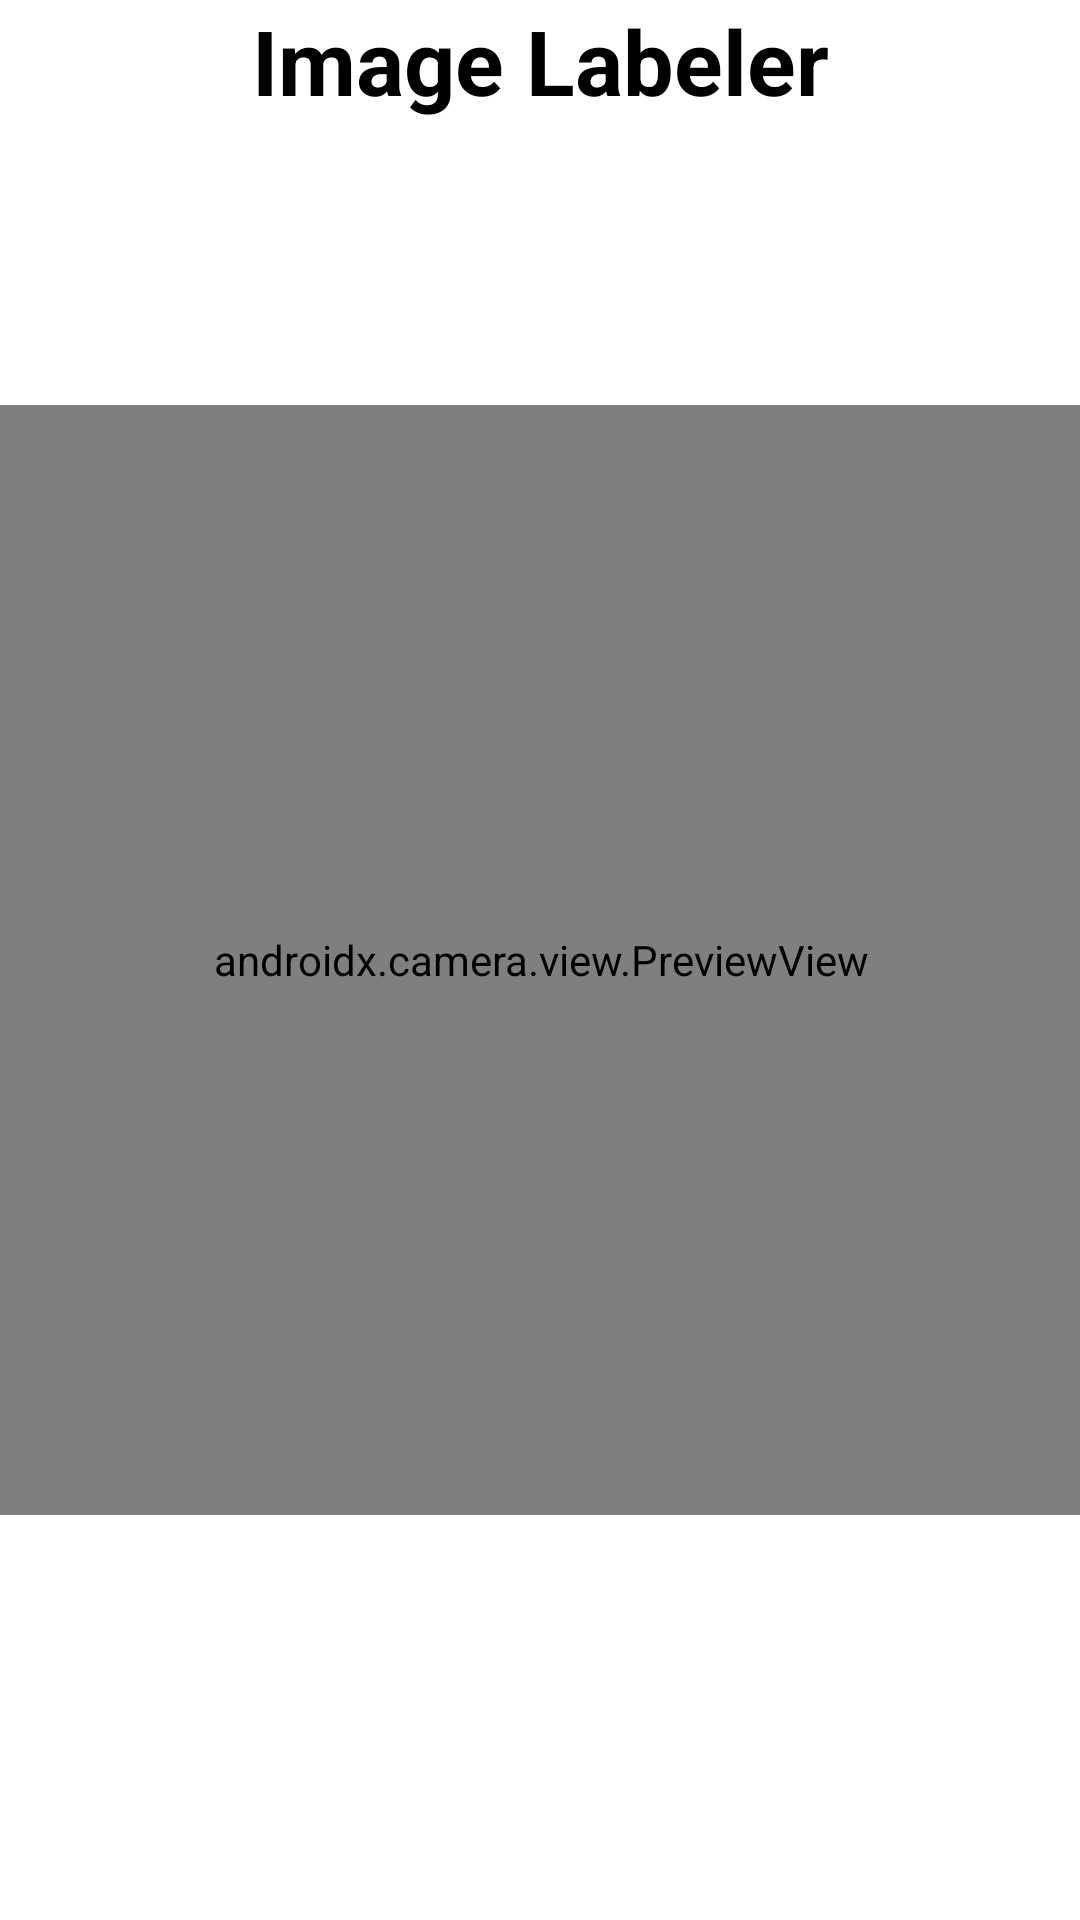

Layout XML and referenced resources for this Android screen:
<!-- AndroidManifest.xml: application theme Theme.Translyze -->
<!-- res/layout/fragment_image_labeler.xml -->
<?xml version="1.0" encoding="utf-8"?>
<androidx.constraintlayout.widget.ConstraintLayout xmlns:android="http://schemas.android.com/apk/res/android"
    xmlns:app="http://schemas.android.com/apk/res-auto"
    xmlns:tools="http://schemas.android.com/tools"
    android:id="@+id/main"
    android:layout_width="match_parent"
    android:layout_height="match_parent"
    android:gravity="center_horizontal"
    android:background="#ffffff"
    android:orientation="vertical">

    <TextView
        android:id="@+id/textView"
        android:layout_width="match_parent"
        android:layout_height="50dp"
        android:gravity="center_horizontal"
        android:text="Image Labeler"
        android:textColor="#000000"
        android:textSize="30sp"
        android:textStyle="bold"
        app:layout_constraintEnd_toEndOf="parent"
        app:layout_constraintStart_toStartOf="parent"
        app:layout_constraintTop_toTopOf="parent" />

    <androidx.camera.view.PreviewView
        android:id="@+id/previewView"
        android:layout_width="370dp"
        android:layout_height="370dp"
        app:layout_constraintBottom_toBottomOf="parent"
        app:layout_constraintEnd_toEndOf="parent"
        app:layout_constraintHorizontal_bias="0.5"
        app:layout_constraintStart_toStartOf="parent"
        app:layout_constraintTop_toTopOf="parent"
        app:layout_constraintVertical_bias="0.5" />

    <TextView
        android:id="@+id/resultTextView"
        android:layout_width="match_parent"
        android:layout_height="wrap_content"
        android:gravity="center"
        android:padding="16dp"
        android:textSize="18sp"
        app:layout_constraintBottom_toBottomOf="parent"
        app:layout_constraintEnd_toEndOf="parent"
        app:layout_constraintHorizontal_bias="0.5"
        app:layout_constraintStart_toStartOf="parent"
        app:layout_constraintTop_toBottomOf="@+id/previewView" />
</androidx.constraintlayout.widget.ConstraintLayout>
<!-- resources referenced by this layout -->
<resources>
  <style name="Theme.Translyze" parent="Base.Theme.Translyze" />
  <style name="Base.Theme.Translyze" parent="Theme.Material3.DayNight.NoActionBar">
          
          
      </style>
</resources>
